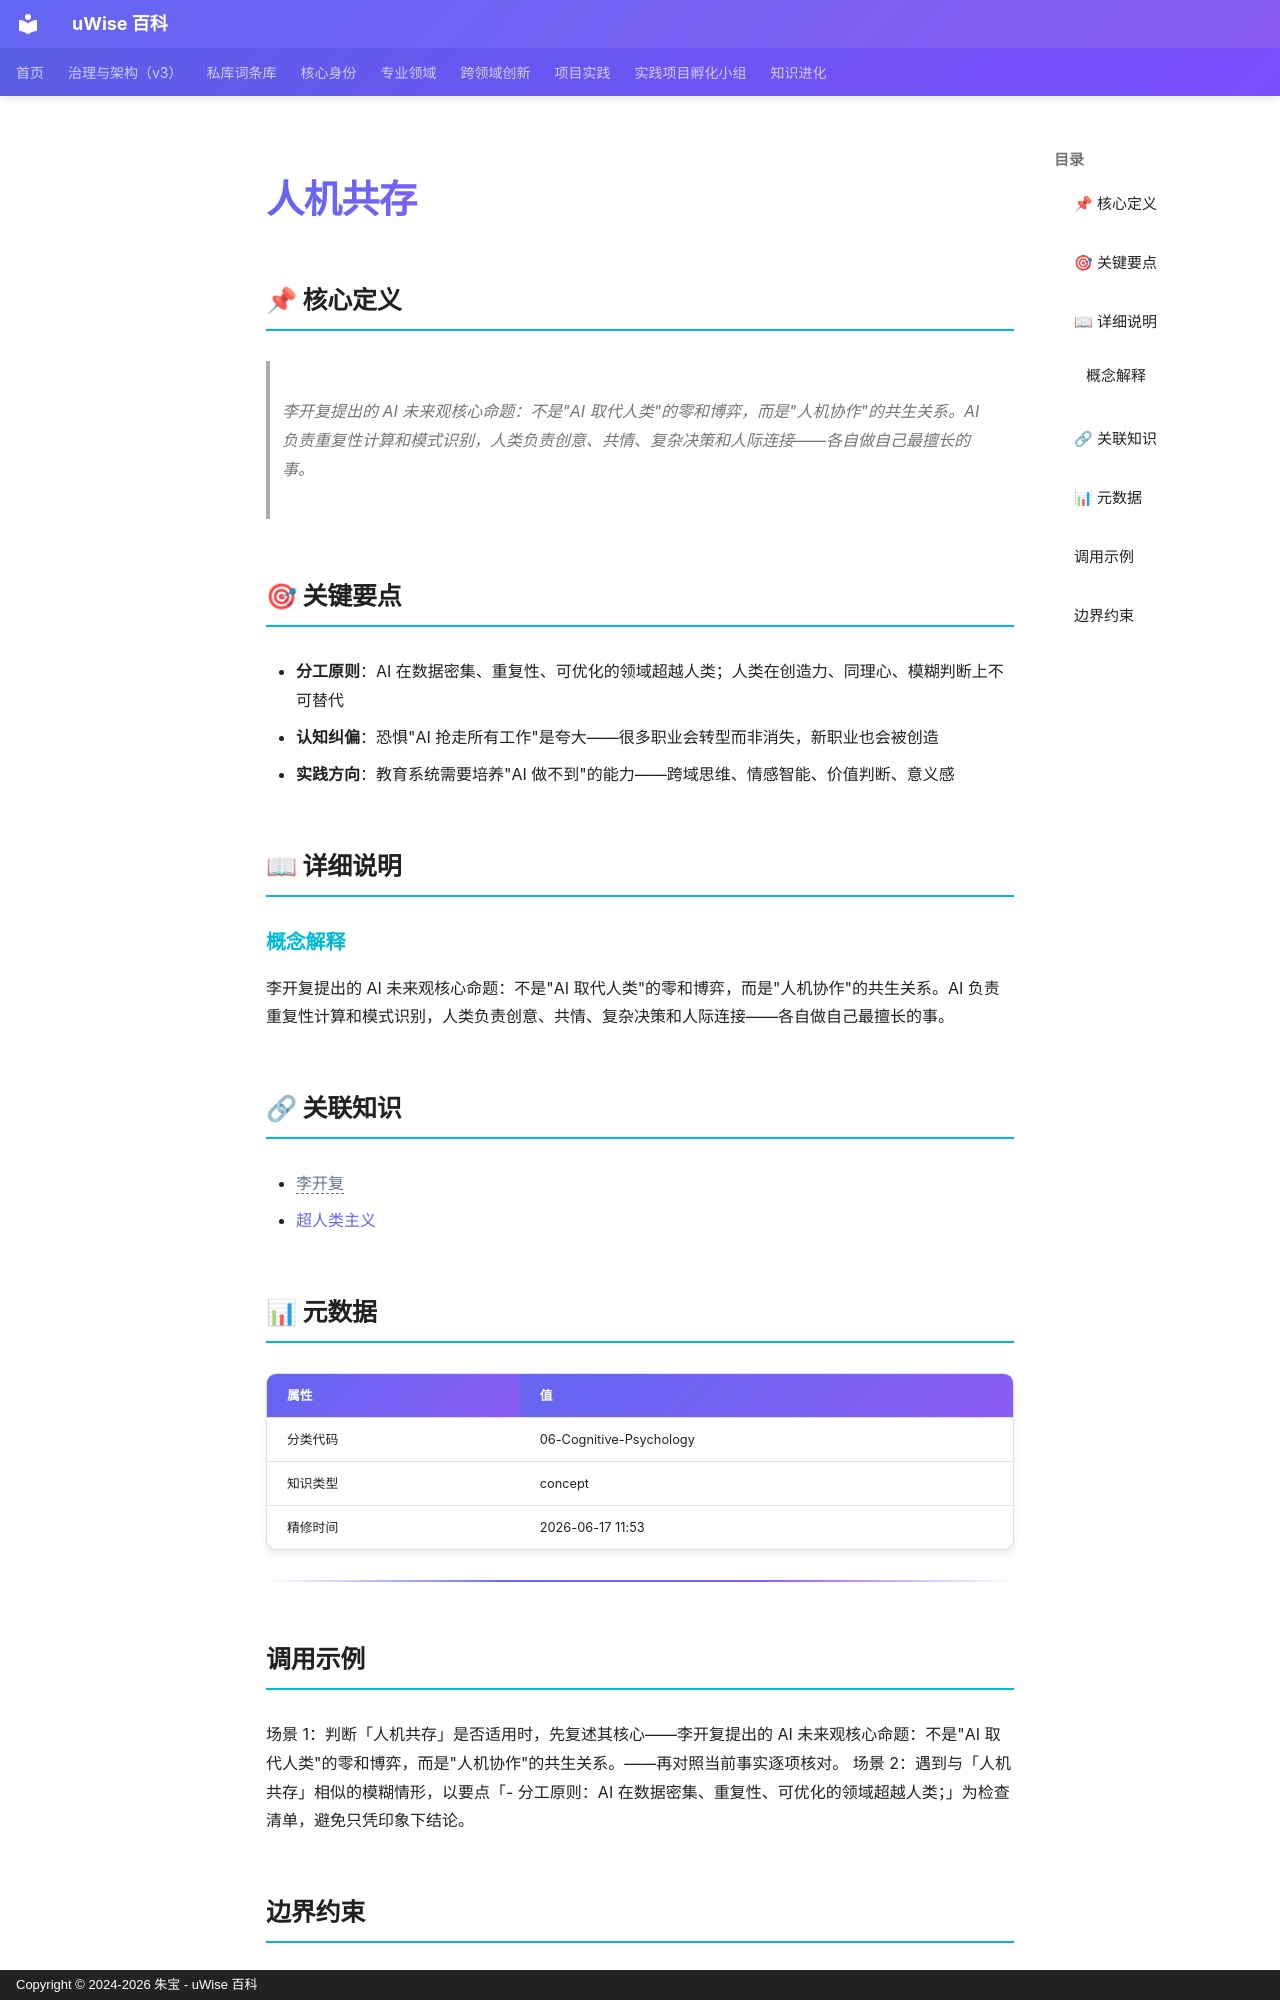

repository: zhubao315/uWise · page: vault-encyclopedia/md-8305d6a4/index.html · generator: mkdocs · copyright: Copyright © 2024-2026 朱宝 - uWise 百科

---
title: "人机共存"
description: "李开复提出的 AI 未来观核心命题：不是\"AI 取代人类\"的零和博弈，而是\"人机协作\"的共生关系。AI 负责重复性计算和模式识别，人类负责创意、共情、复杂决策和人际连接——各自做自己最擅长的事。"
---

# 人机共存

## 📌 核心定义

> 李开复提出的 AI 未来观核心命题：不是"AI 取代人类"的零和博弈，而是"人机协作"的共生关系。AI 负责重复性计算和模式识别，人类负责创意、共情、复杂决策和人际连接——各自做自己最擅长的事。

## 🎯 关键要点

- **分工原则**：AI 在数据密集、重复性、可优化的领域超越人类；人类在创造力、同理心、模糊判断上不可替代
- **认知纠偏**：恐惧"AI 抢走所有工作"是夸大——很多职业会转型而非消失，新职业也会被创造
- **实践方向**：教育系统需要培养"AI 做不到"的能力——跨域思维、情感智能、价值判断、意义感

## 📖 详细说明

### 概念解释
李开复提出的 AI 未来观核心命题：不是"AI 取代人类"的零和博弈，而是"人机协作"的共生关系。AI 负责重复性计算和模式识别，人类负责创意、共情、复杂决策和人际连接——各自做自己最擅长的事。


## 🔗 关联知识

- <span class="uw-unresolved" data-target="李开复" title="未解析的双链目标：李开复">李开复</span>
- [超人类主义](../md-fde9484f/)

## 📊 元数据

| 属性 | 值 |
|------|-----|
| 分类代码 | 06-Cognitive-Psychology |
| 知识类型 | concept |
| 精修时间 | 2026-06-17 11:53 |

---

## 调用示例

场景 1：判断「人机共存」是否适用时，先复述其核心——李开复提出的 AI 未来观核心命题：不是"AI 取代人类"的零和博弈，而是"人机协作"的共生关系。——再对照当前事实逐项核对。
场景 2：遇到与「人机共存」相似的模糊情形，以要点「- 分工原则：AI 在数据密集、重复性、可优化的领域超越人类；」为检查清单，避免只凭印象下结论。
